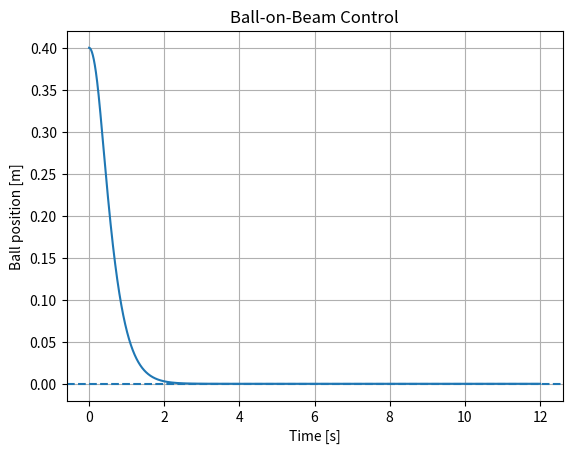

Recreate this plot in Python.
"""
Ball-on-Beam Controller
Learn: stability, sensitivity, balancing dynamics.
"""
import numpy as np
import matplotlib.pyplot as plt

class PD:
    def __init__(self, kp, kd, output_limits=(-0.25, 0.25)):
        self.kp = kp
        self.kd = kd
        self.output_limits = output_limits
        self.prev_error = 0.0
    def update(self, error, dt):
        d = (error - self.prev_error) / dt
        self.prev_error = error
        return float(np.clip(self.kp*error + self.kd*d, *self.output_limits))

def main():
    dt = 0.001
    t = np.arange(0, 12, dt)
    x, v, target = 0.4, 0.0, 0.0
    controller = PD(1.8, 1.0)
    xs, angles = [], []
    for _ in t:
        beam_angle = controller.update(target - x, dt)
        a = (5/7)*9.81*np.sin(beam_angle)
        v += a*dt
        x += v*dt
        xs.append(x); angles.append(np.rad2deg(beam_angle))
    plt.figure()
    plt.plot(t, xs)
    plt.axhline(0, linestyle="--")
    plt.title("Ball-on-Beam Control")
    plt.xlabel("Time [s]")
    plt.ylabel("Ball position [m]")
    plt.grid(True)
    plt.show()

if __name__ == "__main__":
    main()
